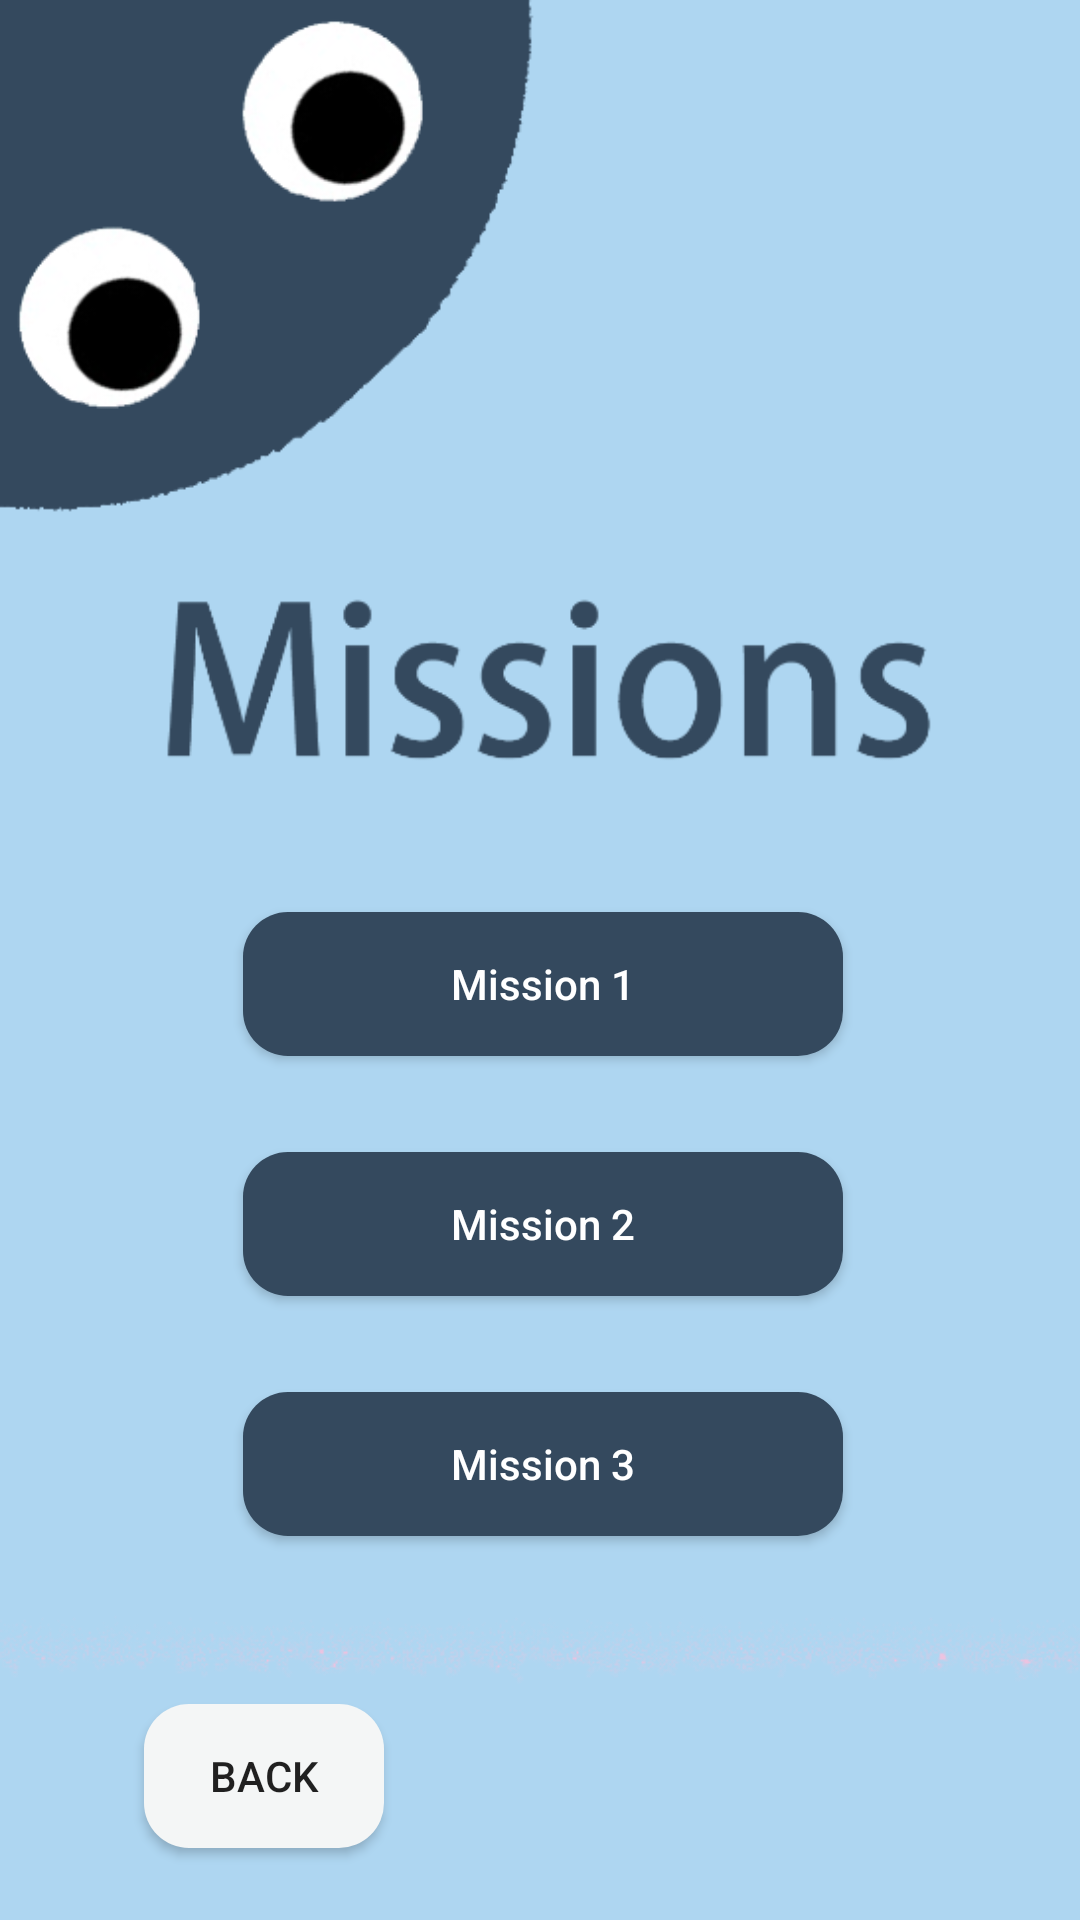

This screen was rendered from an Android layout file. Write that file and the resources it references.
<!-- AndroidManifest.xml: application theme AppTheme -->
<!-- res/layout/missiondemo.xml -->
<?xml version="1.0" encoding="utf-8"?>
<android.support.constraint.ConstraintLayout xmlns:android="http://schemas.android.com/apk/res/android"
    xmlns:app="http://schemas.android.com/apk/res-auto"
    xmlns:tools="http://schemas.android.com/tools"
    android:layout_width="match_parent"
    android:layout_height="match_parent"
    android:background="@drawable/missionpage"
    tools:context=".Missiondemo"
    tools:layout_editor_absoluteY="81dp">


    <Button
        android:id="@+id/back_to_mission3"
        android:layout_width="80dp"
        android:layout_height="wrap_content"
        android:layout_marginStart="48dp"
        android:layout_marginLeft="48dp"
        android:layout_marginBottom="24dp"
        android:background="@drawable/button_style_back"
        android:onClick="backTolevel"
        android:text="Back"
        app:layout_constraintBottom_toBottomOf="parent"
        app:layout_constraintStart_toStartOf="parent" />

    <Button
        android:id="@+id/mission1"
        android:layout_width="200dp"
        android:layout_height="wrap_content"
        android:layout_marginTop="304dp"
        android:background="@drawable/button_style_mission"
        android:clickable="true"
        android:onClick="toMissionpage"
        android:text="@string/button_mission1"
        android:textAllCaps="false"
        android:textColor="@android:color/white"
        app:layout_constraintEnd_toEndOf="parent"
        app:layout_constraintHorizontal_bias="0.507"
        app:layout_constraintStart_toStartOf="parent"
        app:layout_constraintTop_toTopOf="parent" />

    <Button
        android:id="@+id/mission2"
        android:layout_width="200dp"
        android:layout_height="wrap_content"
        android:layout_marginTop="32dp"
        android:background="@drawable/button_style_mission"
        android:clickable="true"
        android:onClick="toMissionpage"
        android:text="Mission 2"
        android:textAllCaps="false"
        android:textColor="@android:color/white"
        app:layout_constraintEnd_toEndOf="parent"
        app:layout_constraintHorizontal_bias="0.507"
        app:layout_constraintStart_toStartOf="parent"
        app:layout_constraintTop_toBottomOf="@+id/mission1" />

    <Button
        android:id="@+id/mission"
        android:layout_width="200dp"
        android:layout_height="wrap_content"
        android:layout_marginTop="32dp"
        android:background="@drawable/button_style_mission"
        android:clickable="true"
        android:onClick="toMissionpage"
        android:text="Mission 3"
        android:textAllCaps="false"
        android:textColor="@android:color/white"
        app:layout_constraintEnd_toEndOf="parent"
        app:layout_constraintHorizontal_bias="0.507"
        app:layout_constraintStart_toStartOf="parent"
        app:layout_constraintTop_toBottomOf="@+id/mission2" />

</android.support.constraint.ConstraintLayout>
<!-- resources referenced by this layout -->
<resources>
  <!-- drawable button_style_back (drawable) -->
  <?xml version="1.0" encoding="utf-8"?>
  <shape xmlns:android="http://schemas.android.com/apk/res/android"
      android:shape="rectangle" android:padding="10dp">
      <solid android:color="#F4F6F6" />
      <corners android:bottomRightRadius="15dp"
          android:bottomLeftRadius="15dp" android:topLeftRadius="15dp"
          android:topRightRadius="15dp" />
  </shape>
  <!-- drawable button_style_mission (drawable) -->
  <?xml version="1.0" encoding="utf-8"?>
  <shape xmlns:android="http://schemas.android.com/apk/res/android"
      android:shape="rectangle" android:padding="10dp">
      <solid android:color="#34495e" />
      <corners android:bottomRightRadius="15dp"
          android:bottomLeftRadius="15dp" android:topLeftRadius="15dp"
          android:topRightRadius="15dp" />
  </shape>
  <!-- drawable missionpage: png bitmap (drawable, 44679 bytes) -->
  <string name="button_mission1">Mission 1</string>
  <style name="AppTheme" parent="Theme.AppCompat.Light.DarkActionBar">
          
          <item name="colorPrimary">@color/colorPrimary</item>
          <item name="colorPrimaryDark">@color/colorPrimaryDark</item>
          <item name="colorAccent">@color/colorAccent</item>
      </style>&gt;
  <!-- not gathered from this repository: default colours our renderer supplied (Android Studio template values) -->
  <color name="colorPrimary">#FF6200EE</color>
  <color name="colorPrimaryDark">#FF3700B3</color>
  <color name="colorAccent">#FF03DAC5</color>
</resources>
